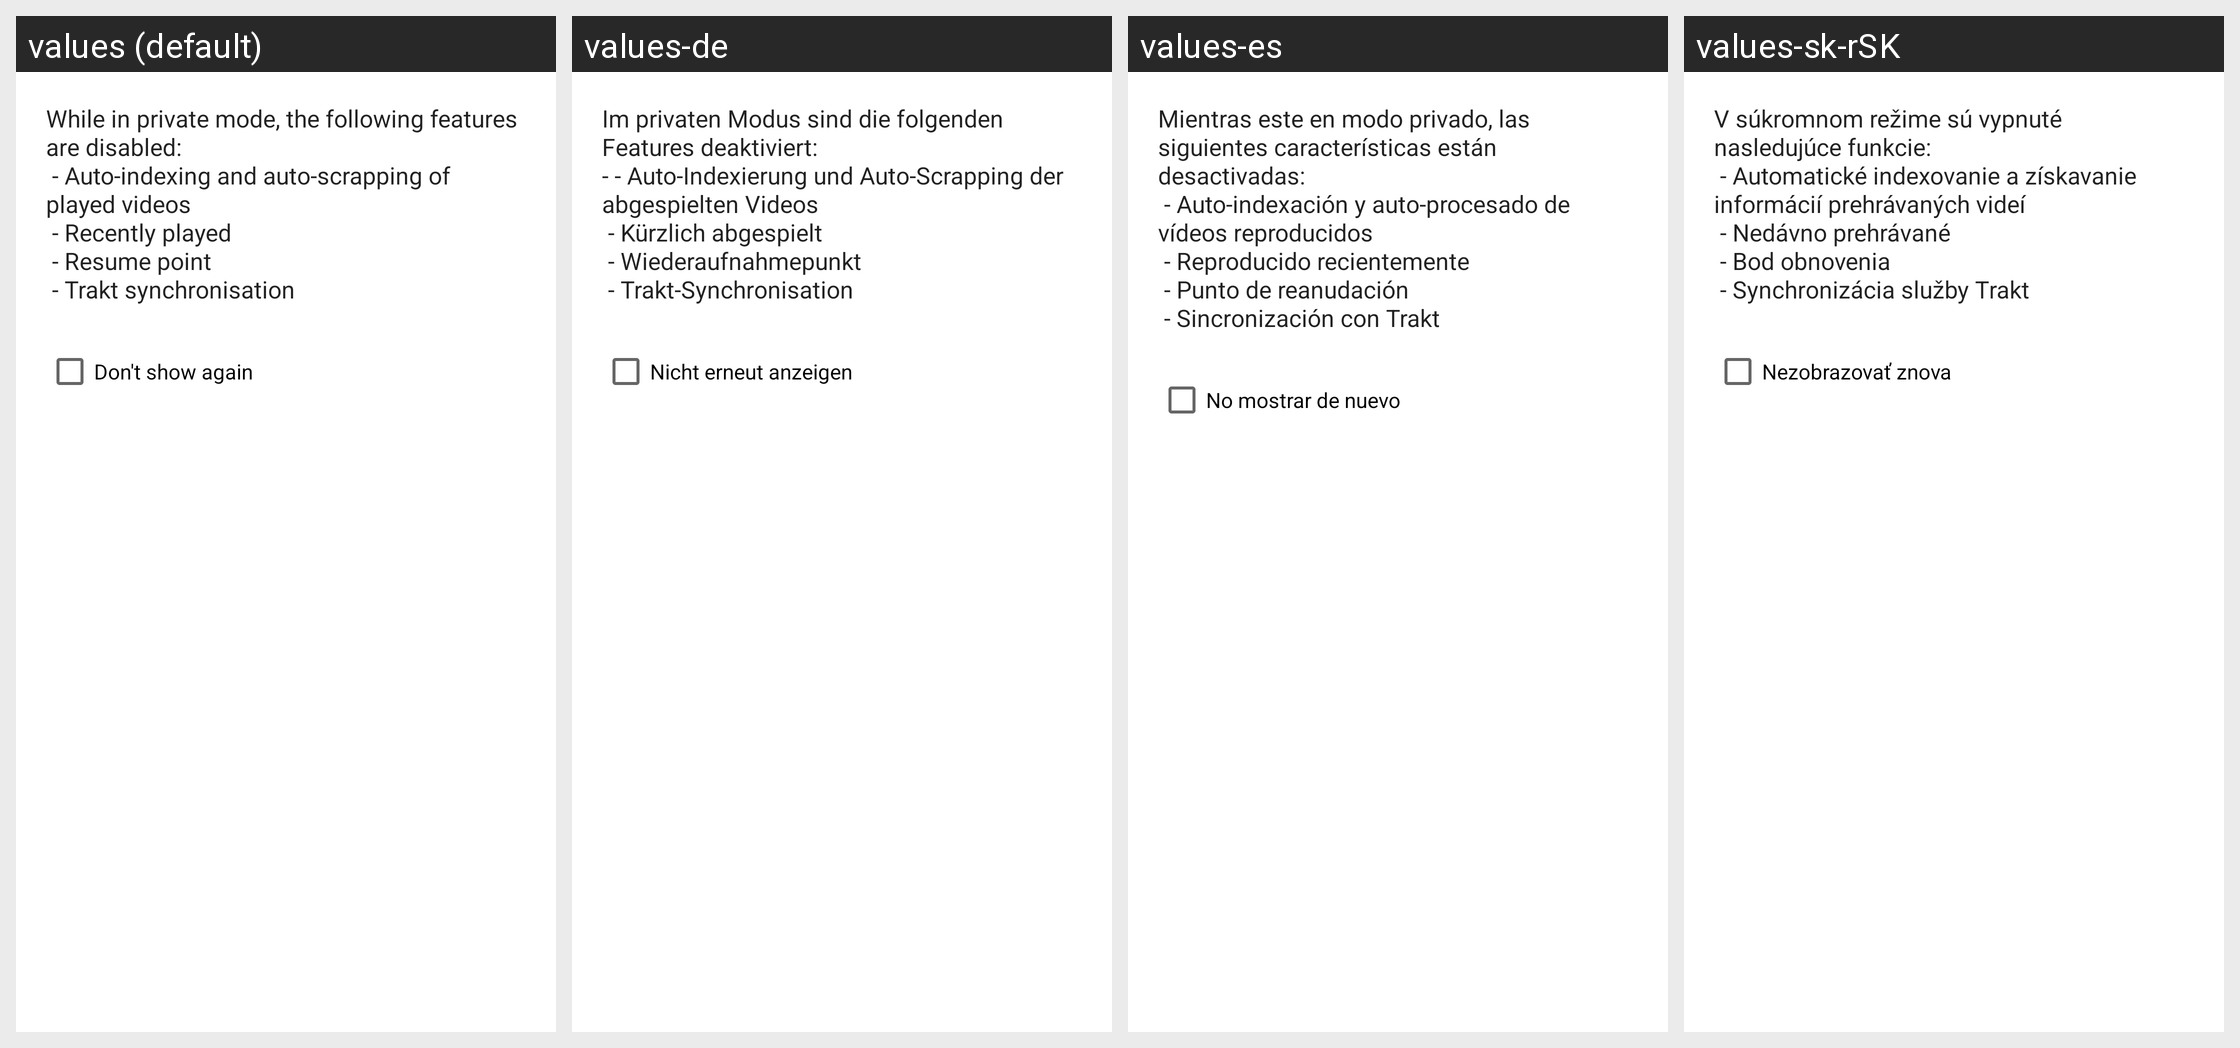

For this localized Android screen grid, give each drawn string resource with its value in every locale shown.
Android screen res/layout/private_mode_dialog.xml rendered under 4 locales, left to right: values (default), values-de, values-es, values-sk-rSK. Device: Nexus 5 (rendered at 1080×1920; each locale shown at half size, 540×960, under a caption strip naming it); theme Theme.MaterialComponents.DayNight.NoActionBar.
Other locales in the repository, not shown: values-ar, values-cs-rCZ, values-el-rGR, values-fa-rIR, values-fr, values-hu-rHU, values-it, values-iw, values-kaa, values-kmr-rTR, values-ko, values-lt-rLT, values-nl, values-or-rIN, values-pl, values-pt-rBR, values-pt-rPT, values-ru, values-sat-rIN, values-sv-rSE, values-ta-rIN, values-tr-rTR, values-uk-rUA, values-vi-rVN, values-zh-rCN, values-zh-rTW.
Strings drawn on this screen, with the default value and each locale's value (text and hints the layout hard-codes, and strings that could not be matched under every locale, appear in the picture but are not listed):

private_mode_description
  values: While in private mode, the following features are disabled:
       - Auto-indexing and auto-scrapping of played videos
       - Recently played
       - Resume point
       - Trakt synchronisation
  values-de: Im privaten Modus sind die folgenden Features deaktiviert:
      - - Auto-Indexierung und Auto-Scrapping der abgespielten Videos
       - Kürzlich abgespielt
       - Wiederaufnahmepunkt
       - Trakt-Synchronisation
  values-es: Mientras este en modo privado, las siguientes características están desactivadas:
       - Auto-indexación y auto-procesado de vídeos reproducidos
       - Reproducido recientemente
       - Punto de reanudación
       - Sincronización con Trakt
  values-sk-rSK: V súkromnom režime sú vypnuté nasledujúce funkcie:
       - Automatické indexovanie a získavanie informácií prehrávaných videí
       - Nedávno prehrávané
       - Bod obnovenia
       - Synchronizácia služby Trakt

dont_show_again
  values: Don't show again
  values-de: Nicht erneut anzeigen
  values-es: No mostrar de nuevo
  values-sk-rSK: Nezobrazovať znova
